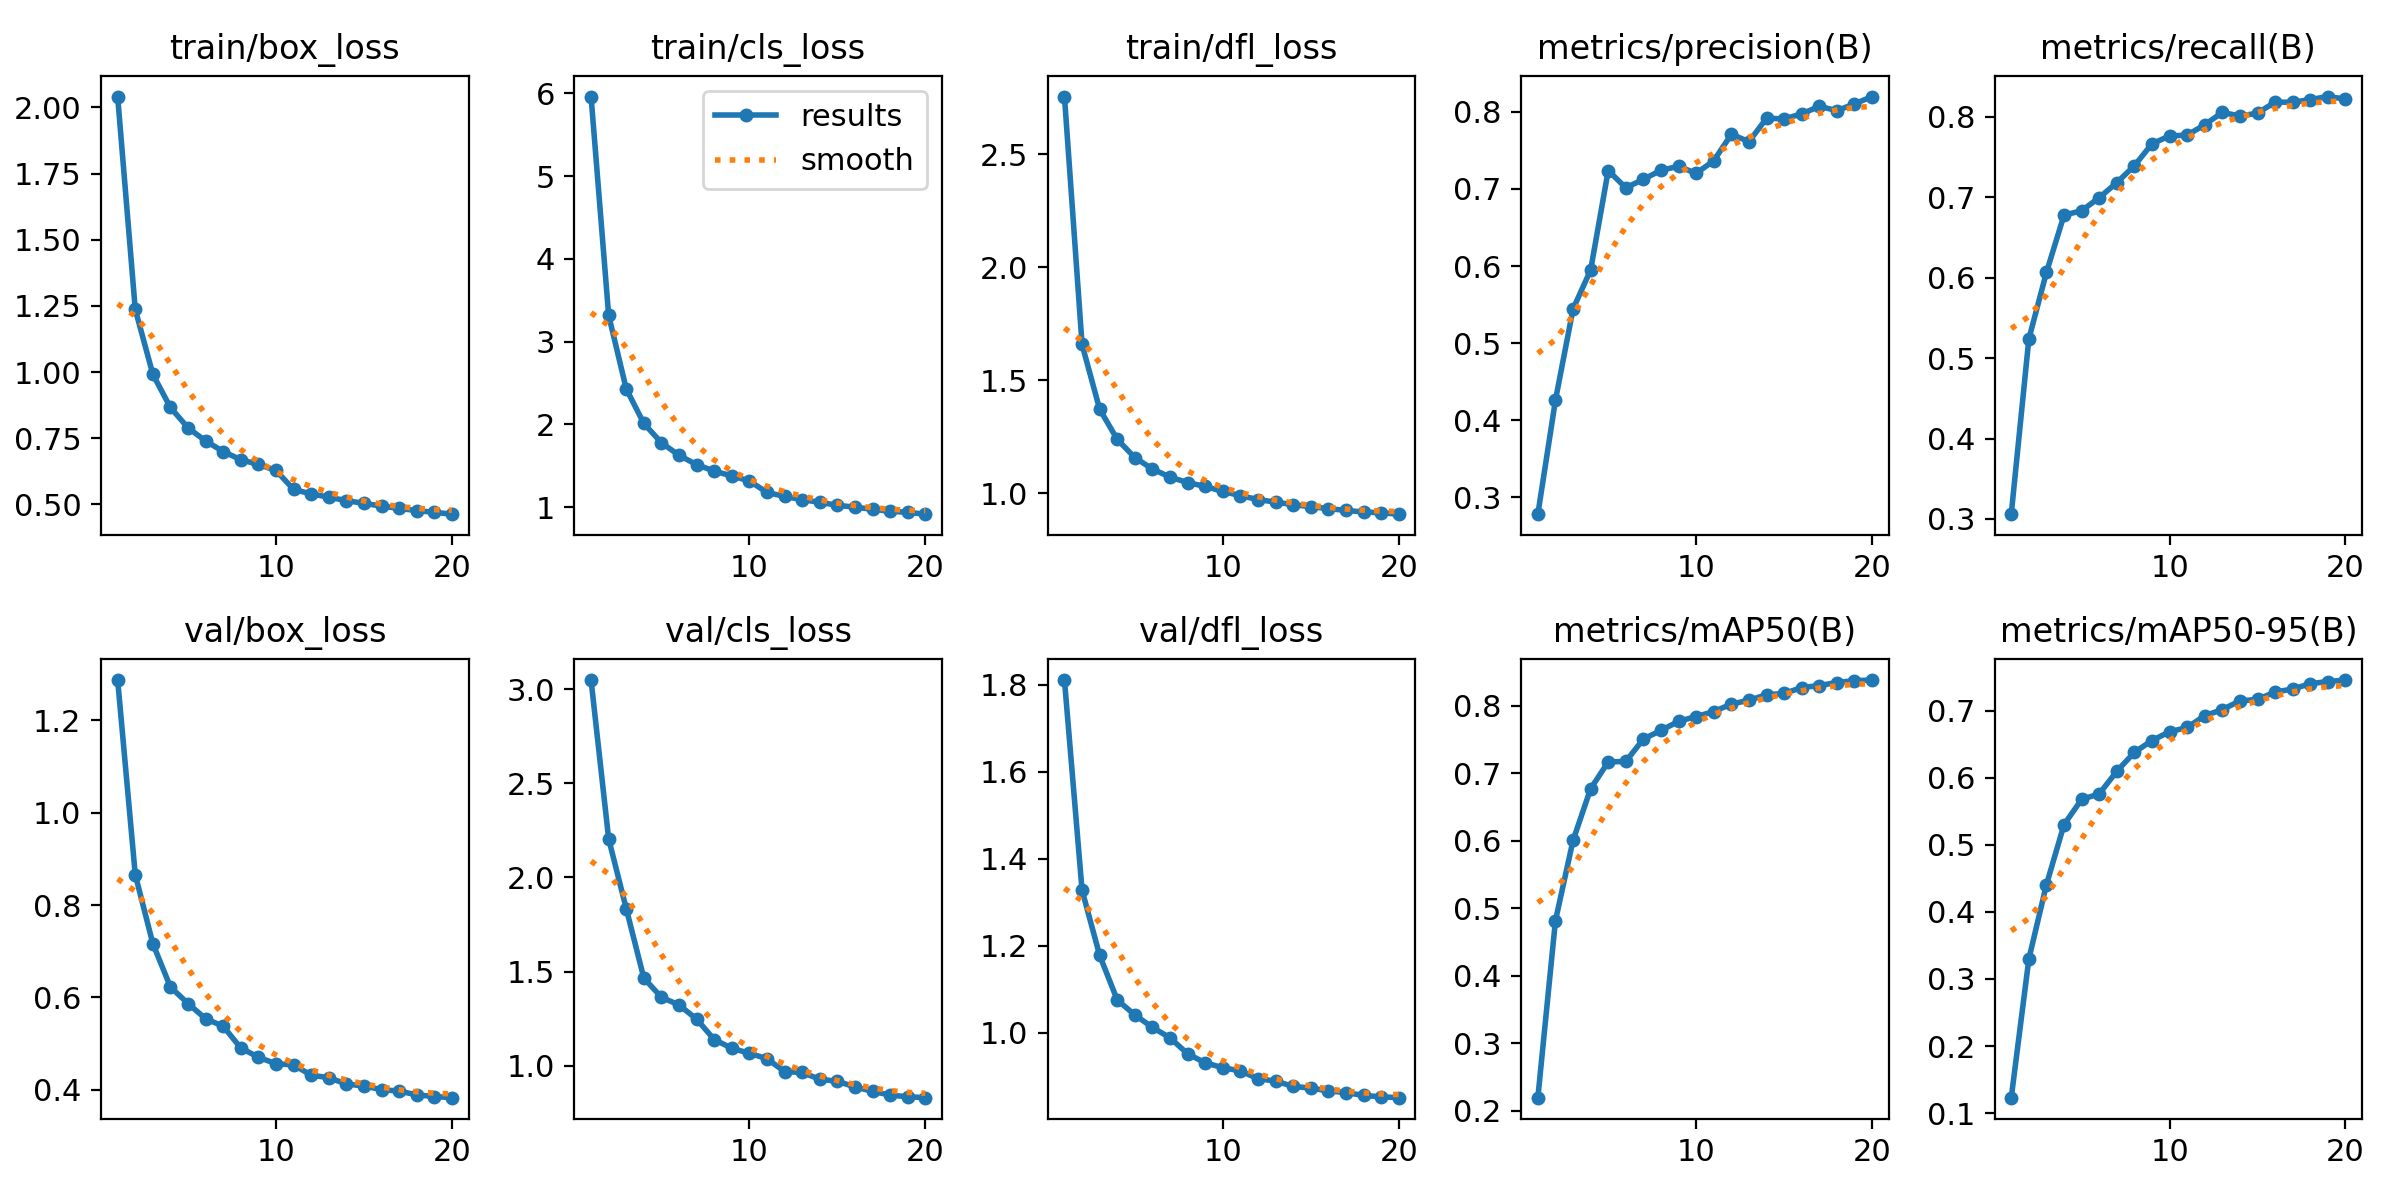

The table this chart was drawn from, first rows:
epoch, time, train/box_loss, train/cls_loss, train/dfl_loss, metrics/precision(B), metrics/recall(B), metrics/mAP50(B), metrics/mAP50-95(B), val/box_loss, val/cls_loss, val/dfl_loss, lr/pg0, lr/pg1, lr/pg2
1, 726.7, 2.041, 5.96, 2.757, 0.2784, 0.306, 0.219, 0.123, 1.288, 3.048, 1.81, 0.0001431, 0.0001431, 0.0001431
2, 1446, 1.237, 3.318, 1.659, 0.4261, 0.5239, 0.4815, 0.3297, 0.8662, 2.205, 1.328, 0.0002722, 0.0002722, 0.0002722
3, 2162, 0.9916, 2.429, 1.372, 0.5442, 0.6067, 0.6005, 0.4406, 0.7166, 1.835, 1.178, 0.0003871, 0.0003871, 0.0003871
4, 2878, 0.8662, 2.011, 1.239, 0.5948, 0.678, 0.6772, 0.5301, 0.6228, 1.466, 1.076, 0.0003874, 0.0003874, 0.0003874
5, 3594, 0.7893, 1.778, 1.158, 0.7237, 0.6834, 0.7169, 0.5676, 0.5869, 1.364, 1.041, 0.0003649, 0.0003649, 0.0003649
6, 4307, 0.7397, 1.627, 1.107, 0.7014, 0.6997, 0.7177, 0.5759, 0.554, 1.323, 1.013, 0.0003424, 0.0003424, 0.0003424
7, 5019, 0.6997, 1.513, 1.071, 0.7124, 0.7183, 0.7509, 0.6095, 0.5377, 1.248, 0.9887, 0.0003199, 0.0003199, 0.0003199
8, 5731, 0.669, 1.435, 1.047, 0.7241, 0.7393, 0.7637, 0.6378, 0.4905, 1.14, 0.9521, 0.0002973, 0.0002973, 0.0002973
9, 6444, 0.6512, 1.377, 1.03, 0.7292, 0.7666, 0.7771, 0.6554, 0.4707, 1.094, 0.9313, 0.0002748, 0.0002748, 0.0002748
10, 7156, 0.6284, 1.317, 1.008, 0.7201, 0.7765, 0.7843, 0.6684, 0.4564, 1.066, 0.9202, 0.0002523, 0.0002523, 0.0002523
11, 7850, 0.5567, 1.177, 0.9896, 0.7365, 0.7774, 0.7916, 0.6748, 0.4541, 1.038, 0.9128, 0.0002298, 0.0002298, 0.0002298
12, 8541, 0.5396, 1.13, 0.972, 0.7707, 0.7904, 0.8027, 0.6924, 0.4316, 0.9695, 0.895, 0.0002073, 0.0002073, 0.0002073
13, 9232, 0.5275, 1.09, 0.9607, 0.7612, 0.8056, 0.8083, 0.7015, 0.4264, 0.965, 0.8892, 0.0001847, 0.0001847, 0.0001847
14, 9923, 0.5142, 1.059, 0.9495, 0.7915, 0.8012, 0.8166, 0.7144, 0.4125, 0.9292, 0.8773, 0.0001622, 0.0001622, 0.0001622
15, 10614, 0.5042, 1.023, 0.9406, 0.7907, 0.8047, 0.8185, 0.7167, 0.4084, 0.9181, 0.8733, 0.0001397, 0.0001397, 0.0001397
16, 11305, 0.4936, 0.9994, 0.932, 0.7971, 0.8186, 0.8272, 0.7277, 0.4005, 0.8883, 0.867, 0.0001172, 0.0001172, 0.0001172
17, 11996, 0.4851, 0.9743, 0.924, 0.807, 0.8182, 0.8302, 0.7321, 0.3972, 0.865, 0.8629, 9.464e-05, 9.464e-05, 9.464e-05
18, 12687, 0.4767, 0.9508, 0.9171, 0.8014, 0.8217, 0.8347, 0.7401, 0.3891, 0.845, 0.8566, 7.21175e-05, 7.21175e-05, 7.21175e-05
19, 13377, 0.4702, 0.9369, 0.9137, 0.8101, 0.8254, 0.8374, 0.7433, 0.3854, 0.836, 0.8532, 4.9595e-05, 4.9595e-05, 4.9595e-05
20, 14066, 0.4632, 0.9151, 0.9074, 0.8196, 0.8223, 0.8383, 0.7455, 0.383, 0.8313, 0.8513, 2.70725e-05, 2.70725e-05, 2.70725e-05
